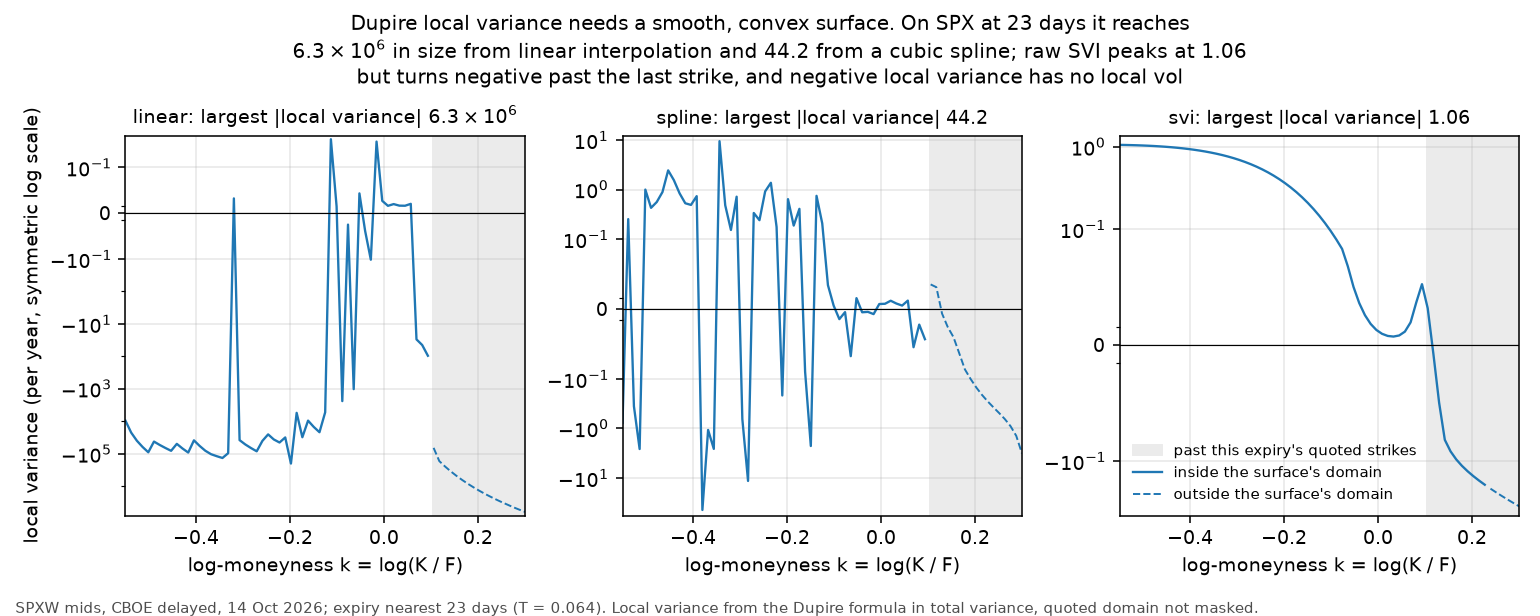

The table this chart was drawn from, first rows:
surface, T, k, variance, denominator, extrapolated, bad_denominator, exploding
linear, 0.06427, -0.55, -9653, -3.1023907383215255e-06, False, True, True
linear, 0.06427, -0.5379, -22475, -2.2965202659680495e-06, False, True, True
linear, 0.06427, -0.5257, -40044, -1.730634874852477e-06, False, True, True
linear, 0.06427, -0.5136, -62357, -1.3424883253121411e-06, False, True, True
linear, 0.06427, -0.5014, -90913, -1.049289813231935e-06, False, True, True
linear, 0.06427, -0.4893, -42541, -2.4358692801151882e-06, False, True, True
linear, 0.06427, -0.4771, -54031, -1.8277535427657643e-06, False, True, True
linear, 0.06427, -0.465, -67002, -1.4060751595545984e-06, False, True, True
linear, 0.06427, -0.4529, -81954, -1.0972546926335536e-06, False, True, True
linear, 0.06427, -0.4407, -50018, -1.8967592348567708e-06, False, True, True
linear, 0.06427, -0.4286, -69588, -1.4442931159583394e-06, False, True, True
linear, 0.06427, -0.4164, -92746, -1.1271831825698797e-06, False, True, True
linear, 0.06427, -0.4043, -38978, -2.903560776895686e-06, False, True, True
linear, 0.06427, -0.3921, -57936, -2.1325480734357694e-06, False, True, True
linear, 0.06427, -0.38, -81660, -1.6053605229049417e-06, False, True, True
linear, 0.06427, -0.3679, -104236, -1.2331435645940303e-06, False, True, True
linear, 0.06427, -0.3557, -120073, -9.625421638070897e-07, False, True, True
linear, 0.06427, -0.3436, -136345, -7.632786716560425e-07, False, True, True
linear, 0.06427, -0.3314, -96961, -9.814081993742008e-07, False, True, True
linear, 0.06427, -0.3193, 0.02049, 4.321, False, False, False
linear, 0.06427, -0.3071, -38361, -2.4017516943586337e-06, False, True, True
linear, 0.06427, -0.295, -52163, -1.7669776358891776e-06, False, True, True
linear, 0.06427, -0.2829, -67310, -1.3296001755980225e-06, False, True, True
linear, 0.06427, -0.2707, -84883, -1.0180907436957431e-06, False, True, True
linear, 0.06427, -0.2586, -40470, -2.086067028714278e-06, False, True, True
linear, 0.06427, -0.2464, -25542, -3.296108697273259e-06, False, True, True
linear, 0.06427, -0.2343, -36643, -2.32551790502189e-06, False, True, True
linear, 0.06427, -0.2221, -45447, -1.6835202375914404e-06, False, True, True
linear, 0.06427, -0.21, -31705, -2.2812424561452493e-06, False, True, True
linear, 0.06427, -0.1979, -202341, -3.430617340066666e-07, False, True, True
linear, 0.06427, -0.1857, -5536, -1.238408583167927e-05, False, True, True
linear, 0.06427, -0.1736, -31258, -2.01881083952693e-06, False, True, True
linear, 0.06427, -0.1614, -9611, -5.725358146829729e-06, False, True, True
linear, 0.06427, -0.1493, -15052, -3.659814787504434e-06, False, True, True
linear, 0.06427, -0.1371, -21899, -2.3110282378613345e-06, False, True, True
linear, 0.06427, -0.125, -5327, -8.508649615587838e-06, False, True, True
linear, 0.06427, -0.1129, 0.7373, 0.05583, False, False, False
linear, 0.06427, -0.1007, 0.009364, 4.124, False, False, False
linear, 0.06427, -0.08857, -2406, -1.5038880649770325e-05, False, True, True
linear, 0.06427, -0.07643, -0.01586, -2.108, False, True, False
linear, 0.06427, -0.06429, -1030, -3.0234670341161562e-05, False, True, True
linear, 0.06427, -0.05214, 0.02745, 1.01, False, False, False
linear, 0.06427, -0.04, -0.02459, -1.024, False, True, False
linear, 0.06427, -0.02786, -0.1053, -0.2131, False, True, False
linear, 0.06427, -0.01571, 0.6238, 0.03301, False, False, False
linear, 0.06427, -0.003571, 0.0171, 1.061, False, False, False
linear, 0.06427, 0.008571, 0.01019, 1.576, False, False, False
linear, 0.06427, 0.02071, 0.01259, 1.091, False, False, False
linear, 0.06427, 0.03286, 0.01044, 1.131, False, False, False
linear, 0.06427, 0.045, 0.01031, 1.004, False, False, False
linear, 0.06427, 0.05714, 0.01295, 0.6852, False, False, False
linear, 0.06427, 0.06929, -30.09, -0.0002662, False, True, True
linear, 0.06427, 0.08143, -44.85, -0.0001881, False, True, True
linear, 0.06427, 0.09357, -96.14, -9.74768240858126e-05, False, True, True
linear, 0.06427, 0.1057, -66453, 1.2816930271275506e-07, True, False, False
linear, 0.06427, 0.1179, -170087, 1.0064285724253885e-07, True, False, False
linear, 0.06427, 0.13, -248841, 8.099055508192787e-08, True, False, False
linear, 0.06427, 0.1421, -351913, 6.646261173359758e-08, True, False, False
linear, 0.06427, 0.1543, -483211, 5.550090080574943e-08, True, False, False
linear, 0.06427, 0.1664, -647364, 4.7017654672409925e-08, True, False, False
... 153 more rows
